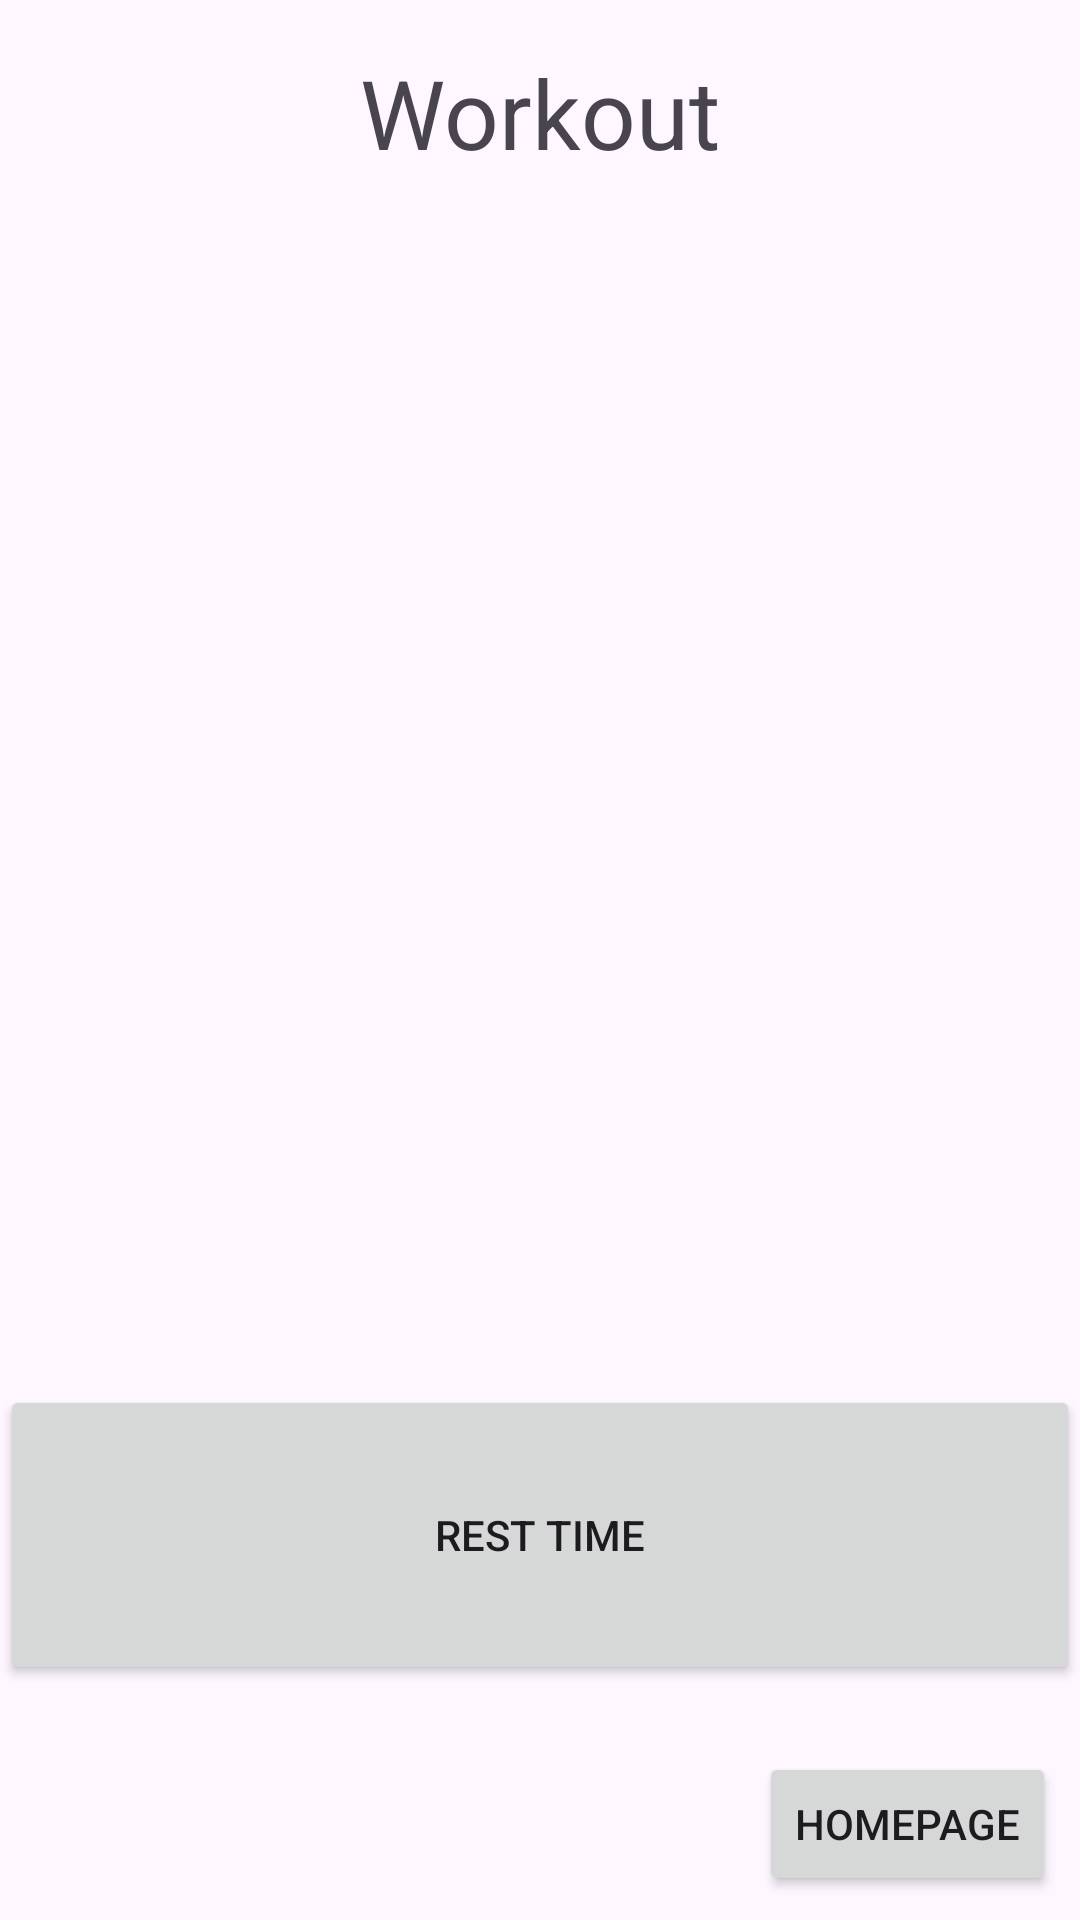

Layout XML and referenced resources for this Android screen:
<!-- AndroidManifest.xml: application theme Theme.MobileDevicesCCC -->
<!-- res/layout/activity_workout.xml -->
<?xml version="1.0" encoding="utf-8"?>
<androidx.constraintlayout.widget.ConstraintLayout xmlns:android="http://schemas.android.com/apk/res/android"
    xmlns:app="http://schemas.android.com/apk/res-auto"
    xmlns:tools="http://schemas.android.com/tools"
    android:id="@+id/main"
    android:layout_width="match_parent"
    android:layout_height="match_parent"
    tools:context=".pages.Workout">

    <Button
        android:id="@+id/btnRestTimeW"
        android:layout_width="0dp"
        android:layout_height="100dp"
        android:text="REST TIME"
        app:layout_constraintBottom_toBottomOf="parent"
        app:layout_constraintEnd_toEndOf="parent"
        app:layout_constraintHorizontal_bias="0.0"
        app:layout_constraintStart_toStartOf="parent"
        app:layout_constraintTop_toBottomOf="@+id/titleW"
        app:layout_constraintVertical_bias="0.837" />

    <TextView
        android:id="@+id/titleW"
        android:layout_width="wrap_content"
        android:layout_height="wrap_content"
        android:layout_marginTop="16dp"
        android:text="Workout"
        android:textSize="32sp"
        app:layout_constraintEnd_toEndOf="parent"
        app:layout_constraintStart_toStartOf="parent"
        app:layout_constraintTop_toTopOf="parent" />

    <Button
        android:id="@+id/btnWHP"
        android:layout_width="wrap_content"
        android:layout_height="wrap_content"
        android:layout_marginEnd="8dp"
        android:layout_marginBottom="8dp"
        android:text="HomePage"
        app:layout_constraintBottom_toBottomOf="parent"
        app:layout_constraintEnd_toEndOf="parent" />
</androidx.constraintlayout.widget.ConstraintLayout>
<!-- resources referenced by this layout -->
<resources>
  <style name="Theme.MobileDevicesCCC" parent="Base.Theme.MobileDevicesCCC" />
  <style name="Base.Theme.MobileDevicesCCC" parent="Theme.Material3.DayNight.NoActionBar">
          
          
      </style>
</resources>
